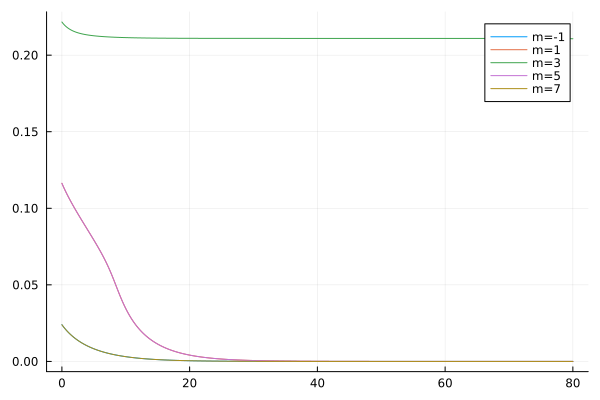

The data file committed next to this chart (first rows):
flowtime, s1, s2, s3, s4, s5
0.0, 0.02398, 0.1163, 0.2217, 0.1163, 0.02398
0.1, 0.02341, 0.1154, 0.2211, 0.1154, 0.02341
0.2, 0.02286, 0.1144, 0.2206, 0.1144, 0.02286
0.3, 0.02233, 0.1135, 0.2201, 0.1135, 0.02233
0.4, 0.02181, 0.1126, 0.2197, 0.1126, 0.02181
0.5, 0.02131, 0.1117, 0.2193, 0.1117, 0.02131
0.6, 0.02082, 0.1109, 0.2189, 0.1109, 0.02082
0.7, 0.02035, 0.11, 0.2185, 0.11, 0.02035
0.8, 0.01989, 0.1092, 0.2182, 0.1092, 0.01989
0.9, 0.01944, 0.1084, 0.2178, 0.1084, 0.01944
1.0, 0.01901, 0.1076, 0.2175, 0.1076, 0.01901
1.1, 0.01859, 0.1068, 0.2173, 0.1068, 0.01859
1.2, 0.01818, 0.106, 0.217, 0.106, 0.01818
1.3, 0.01778, 0.1052, 0.2167, 0.1052, 0.01778
1.4, 0.0174, 0.1044, 0.2165, 0.1044, 0.0174
1.5, 0.01702, 0.1037, 0.2163, 0.1037, 0.01702
1.6, 0.01665, 0.1029, 0.2161, 0.1029, 0.01665
1.7, 0.0163, 0.1022, 0.2159, 0.1022, 0.0163
1.8, 0.01595, 0.1014, 0.2157, 0.1014, 0.01595
1.9, 0.01561, 0.1007, 0.2155, 0.1007, 0.01561
2.0, 0.01528, 0.09996, 0.2153, 0.09996, 0.01528
2.1, 0.01496, 0.09924, 0.2152, 0.09924, 0.01496
2.2, 0.01464, 0.09853, 0.215, 0.09853, 0.01464
2.3, 0.01434, 0.09781, 0.2149, 0.09781, 0.01434
2.4, 0.01404, 0.09711, 0.2147, 0.09711, 0.01404
2.5, 0.01375, 0.0964, 0.2146, 0.0964, 0.01375
2.6, 0.01346, 0.0957, 0.2145, 0.0957, 0.01346
2.7, 0.01318, 0.095, 0.2144, 0.095, 0.01318
2.8, 0.01291, 0.09431, 0.2143, 0.09431, 0.01291
2.9, 0.01265, 0.09362, 0.2141, 0.09362, 0.01265
3.0, 0.01239, 0.09293, 0.214, 0.09293, 0.01239
3.1, 0.01214, 0.09224, 0.2139, 0.09224, 0.01214
3.2, 0.01189, 0.09156, 0.2138, 0.09156, 0.01189
3.3, 0.01165, 0.09087, 0.2138, 0.09087, 0.01165
3.4, 0.01141, 0.09019, 0.2137, 0.09019, 0.01141
3.5, 0.01118, 0.08951, 0.2136, 0.08951, 0.01118
3.6, 0.01095, 0.08883, 0.2135, 0.08883, 0.01095
3.7, 0.01073, 0.08815, 0.2134, 0.08815, 0.01073
3.8, 0.01052, 0.08747, 0.2134, 0.08747, 0.01052
3.9, 0.01031, 0.08679, 0.2133, 0.08679, 0.01031
4.0, 0.0101, 0.08611, 0.2132, 0.08611, 0.0101
4.1, 0.009897, 0.08543, 0.2132, 0.08543, 0.009897
4.2, 0.0097, 0.08475, 0.2131, 0.08475, 0.0097
4.3, 0.009506, 0.08407, 0.213, 0.08407, 0.009506
4.4, 0.009317, 0.08339, 0.213, 0.08339, 0.009317
4.5, 0.009132, 0.08271, 0.2129, 0.08271, 0.009132
4.6, 0.008951, 0.08202, 0.2129, 0.08202, 0.008951
4.7, 0.008773, 0.08134, 0.2128, 0.08134, 0.008773
4.8, 0.0086, 0.08065, 0.2128, 0.08065, 0.0086
4.9, 0.00843, 0.07996, 0.2127, 0.07996, 0.00843
5.0, 0.008263, 0.07926, 0.2127, 0.07926, 0.008263
5.1, 0.0081, 0.07857, 0.2126, 0.07857, 0.0081
5.2, 0.007941, 0.07787, 0.2126, 0.07787, 0.007941
5.3, 0.007784, 0.07716, 0.2125, 0.07716, 0.007784
5.4, 0.007632, 0.07646, 0.2125, 0.07646, 0.007632
5.5, 0.007482, 0.07574, 0.2124, 0.07574, 0.007482
5.6, 0.007335, 0.07503, 0.2124, 0.07503, 0.007335
5.7, 0.007191, 0.0743, 0.2124, 0.0743, 0.007191
5.8, 0.007051, 0.07357, 0.2123, 0.07357, 0.007051
5.9, 0.006913, 0.07283, 0.2123, 0.07283, 0.006913
... 741 more rows
